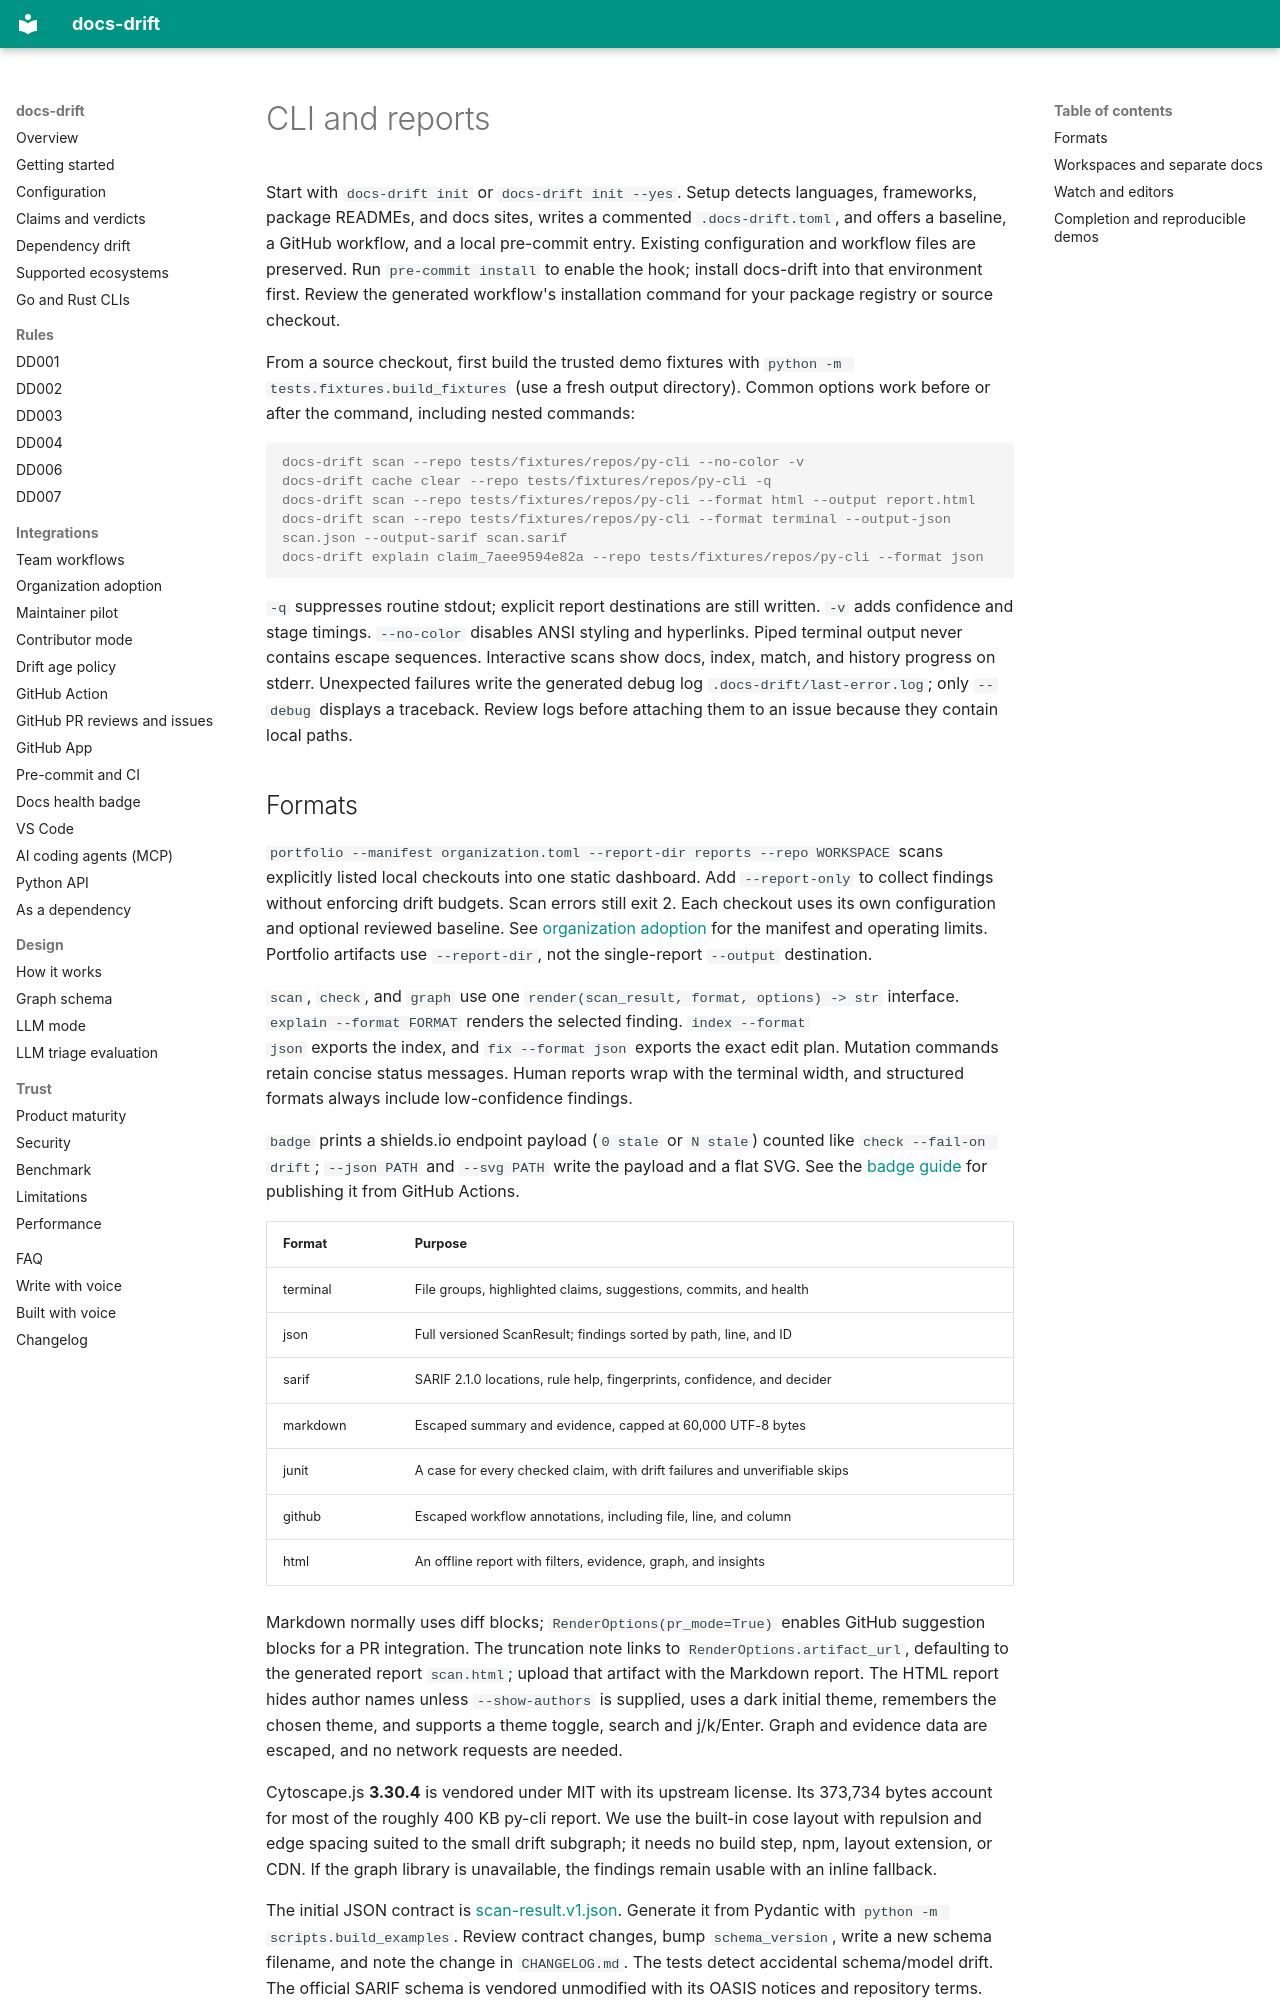

repository: ayushagarwalhere/docs-drift · page: CLI/index.html · generator: mkdocs

# CLI and reports

Start with `docs-drift init` or `docs-drift init --yes`. Setup detects languages,
frameworks, package READMEs, and docs sites, writes a commented `.docs-drift.toml`,
and offers a baseline, a GitHub workflow, and a local pre-commit entry. Existing
configuration and workflow files are preserved. Run `pre-commit install` to enable
the hook; install docs-drift into that environment first. Review the generated
workflow's installation command for your package registry or source checkout.

From a source checkout, first build the trusted demo fixtures with `python -m tests.fixtures.build_fixtures` (use a fresh output directory).
Common options work before or after the command, including nested commands:

```console
docs-drift scan --repo tests/fixtures/repos/py-cli --no-color -v
docs-drift cache clear --repo tests/fixtures/repos/py-cli -q
docs-drift scan --repo tests/fixtures/repos/py-cli --format html --output report.html
docs-drift scan --repo tests/fixtures/repos/py-cli --format terminal --output-json scan.json --output-sarif scan.sarif
docs-drift explain claim_7aee9594e82a --repo tests/fixtures/repos/py-cli --format json
```

`-q` suppresses routine stdout; explicit report destinations are still written.
`-v` adds confidence and stage timings. `--no-color` disables ANSI styling and
hyperlinks. Piped terminal output never contains escape sequences. Interactive
scans show docs, index, match, and history progress on stderr. Unexpected failures
write the generated debug log `.docs-drift/last-error.log`; only `--debug` displays a traceback. Review logs
before attaching them to an issue because they contain local paths.
